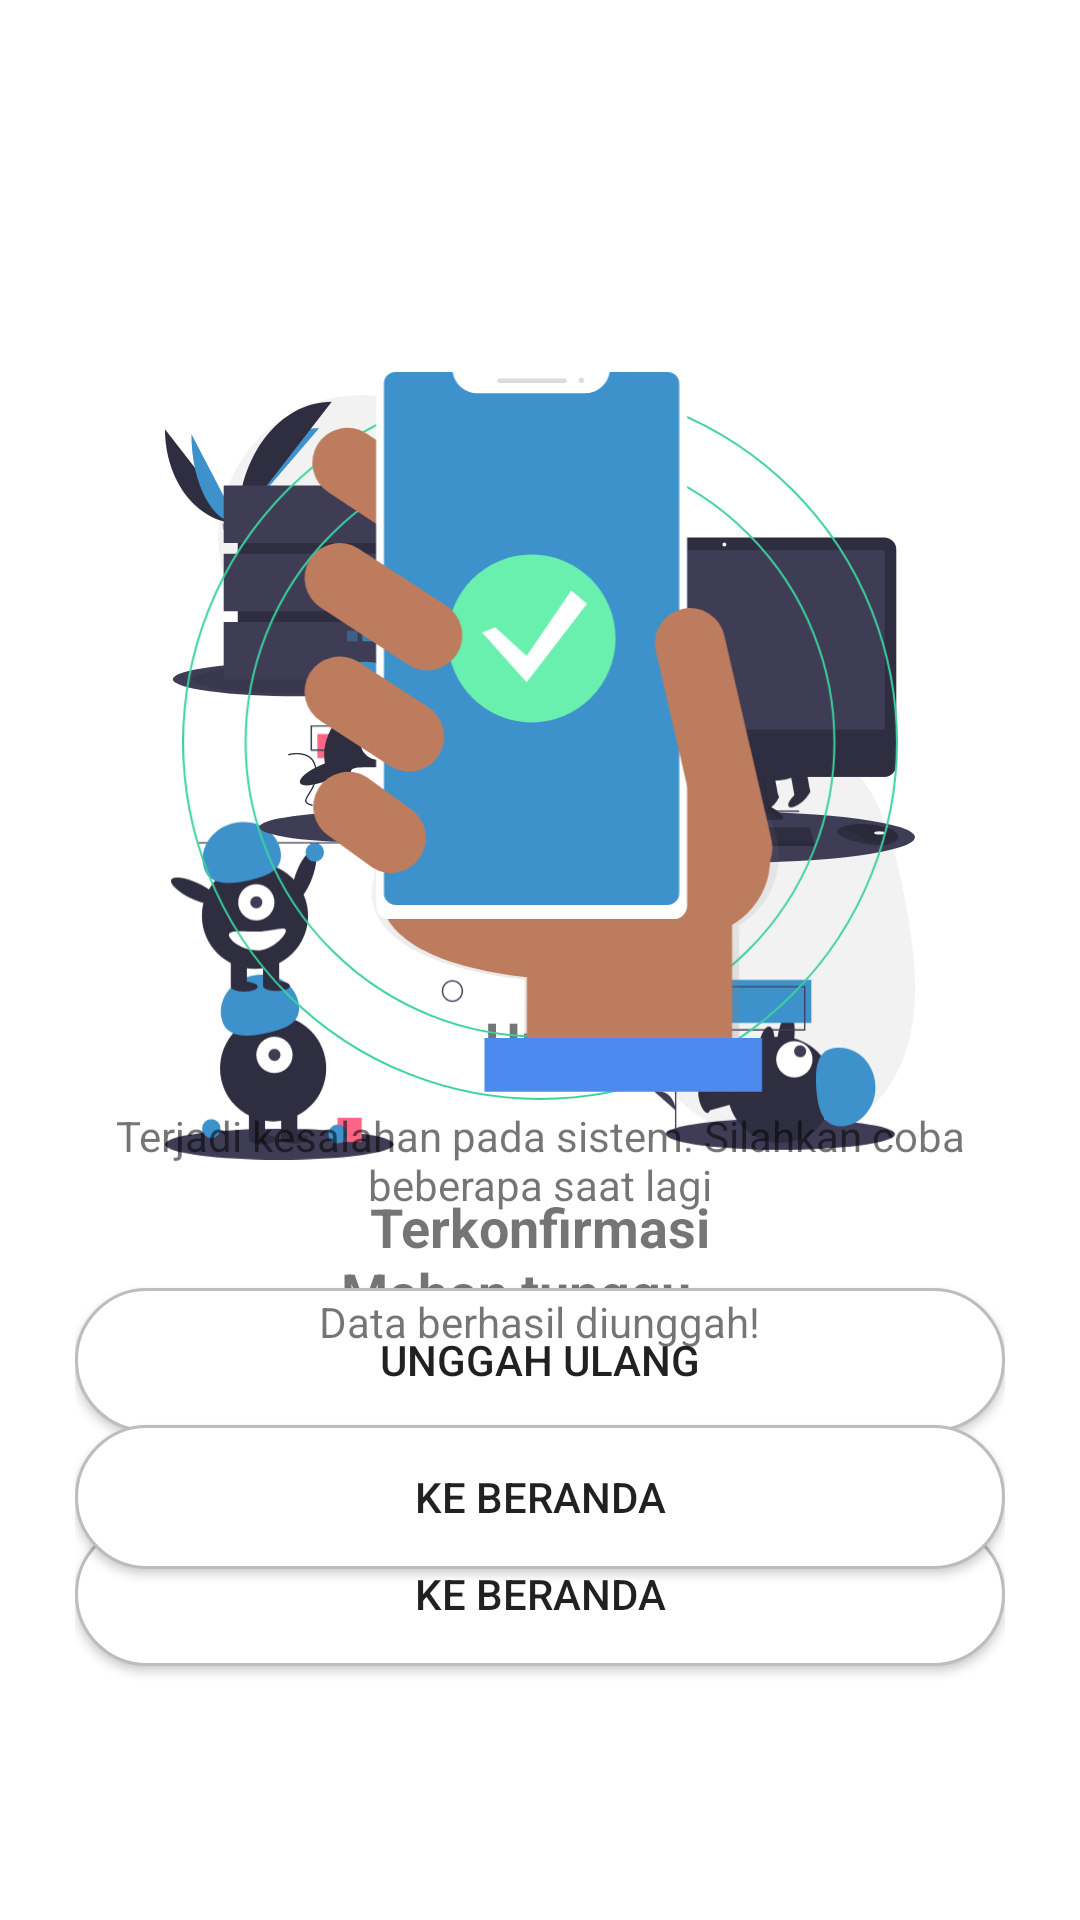

Here is an Android app screen rendered from its layout file. Give the layout XML and the strings, colors and styles it references.
<!-- AndroidManifest.xml: application theme AppTheme -->
<!-- res/layout/activity_loading_confirm_shift.xml -->
<?xml version="1.0" encoding="utf-8"?>
<androidx.coordinatorlayout.widget.CoordinatorLayout xmlns:android="http://schemas.android.com/apk/res/android"
    android:layout_width="match_parent"
    android:layout_height="match_parent"
    android:background="@color/colorWhite">

    <RelativeLayout
        android:layout_width="match_parent"
        android:layout_height="match_parent">

        <LinearLayout
            android:layout_width="match_parent"
            android:layout_height="match_parent"
            android:layout_centerHorizontal="true"
            android:orientation="vertical"
            android:paddingHorizontal="25dp"
            android:gravity="center_horizontal|center_vertical"
            android:id="@+id/layoutLoadingUpload">

            <ImageView
                android:layout_width="250dp"
                android:layout_height="250dp"
                android:src="@drawable/undraw_wait" />

            <TextView
                android:layout_width="wrap_content"
                android:layout_height="wrap_content"
                android:text="Mohon tunggu..."
                android:textSize="18sp"
                android:textStyle="bold"
                android:layout_marginBottom="10dp" />

            <TextView
                android:layout_width="wrap_content"
                android:layout_height="wrap_content"
                android:text="Sistem sedang mengunggah hasil verifikasi"
                android:textAlignment="center" />

        </LinearLayout>

        <LinearLayout
            android:layout_width="match_parent"
            android:layout_height="match_parent"
            android:orientation="vertical"
            android:paddingHorizontal="25dp"
            android:gravity="center_horizontal|center_vertical"
            android:id="@+id/layoutErrorUpload">

            <ImageView
                android:layout_width="250dp"
                android:layout_height="250dp"
                android:src="@drawable/undraw_error" />

            <TextView
                android:layout_width="wrap_content"
                android:layout_height="wrap_content"
                android:text="Ups!"
                android:textSize="18sp"
                android:textStyle="bold"
                android:layout_marginBottom="10dp" />

            <TextView
                android:layout_width="wrap_content"
                android:layout_height="wrap_content"
                android:text="Terjadi kesalahan pada sistem. Silahkan coba beberapa saat lagi"
                android:textAlignment="center" />


            <androidx.appcompat.widget.AppCompatButton
                android:layout_width="match_parent"
                android:layout_height="wrap_content"
                android:layout_marginTop="25dp"
                android:layout_marginBottom="5dp"
                android:text="Unggah ulang"
                android:id="@+id/btnReUpload"
                android:padding="12dp"
                android:background="@drawable/white_rounded_button" />

            <androidx.appcompat.widget.AppCompatButton
                android:layout_width="match_parent"
                android:layout_height="wrap_content"
                android:layout_marginTop="25dp"
                android:text="Ke beranda"
                android:id="@+id/btnCancelUpload"
                android:padding="12dp"
                android:background="@drawable/white_rounded_button" />

        </LinearLayout>

        <LinearLayout
            android:layout_width="match_parent"
            android:layout_height="match_parent"
            android:layout_centerHorizontal="true"
            android:orientation="vertical"
            android:paddingHorizontal="25dp"
            android:gravity="center_horizontal|center_vertical"
            android:id="@+id/layoutSuccessUpload">

            <ImageView
                android:layout_width="250dp"
                android:layout_height="250dp"
                android:src="@drawable/undraw_confirmed"
                android:layout_marginBottom="30dp" />

            <TextView
                android:layout_width="wrap_content"
                android:layout_height="wrap_content"
                android:text="Terkonfirmasi"
                android:textSize="18sp"
                android:textStyle="bold"
                android:layout_marginBottom="10dp" />

            <TextView
                android:layout_width="wrap_content"
                android:layout_height="wrap_content"
                android:text="Data berhasil diunggah!"
                android:textAlignment="center" />

            <androidx.appcompat.widget.AppCompatButton
                android:layout_width="match_parent"
                android:layout_height="wrap_content"
                android:layout_marginTop="25dp"
                android:text="Ke beranda"
                android:id="@+id/btnToHome"
                android:padding="12dp"
                android:background="@drawable/white_rounded_button" />

        </LinearLayout>

    </RelativeLayout>

</androidx.coordinatorlayout.widget.CoordinatorLayout>
<!-- resources referenced by this layout -->
<resources>
  <color name="colorWhite">#FFF</color>
  <!-- drawable undraw_confirmed: vector/xml drawable (drawable, 5731 chars, omitted) -->
  <!-- drawable undraw_error: vector/xml drawable (drawable, 8051 chars, omitted) -->
  <!-- drawable undraw_wait: vector/xml drawable (drawable, 9496 chars, omitted) -->
  <!-- drawable white_rounded_button (drawable) -->
  <?xml version="1.0" encoding="utf-8"?>
  <selector xmlns:android="http://schemas.android.com/apk/res/android">
      <item
          android:state_pressed="true">
          <shape>
              <solid
                  android:color="@color/colorPrimary"/>
              <stroke
                  android:color="@color/colorWhite"
                  android:width="1dp"/>
              <corners
                  android:radius="50dp"/>
          </shape>
      </item>
      <item>
          <shape>
              <solid
                  android:color="@color/colorWhite"/>
              <stroke
                  android:color="@color/colorGrey"
                  android:width="1dp"/>
              <corners
                  android:radius="50dp"/>
          </shape>
      </item>
  </selector>
  <style name="AppTheme" parent="Theme.AppCompat.Light.NoActionBar">
          
          <item name="colorPrimary">@color/colorPrimary</item>
          <item name="colorPrimaryDark">@color/colorPrimaryDark</item>
          <item name="colorAccent">@color/colorAccent</item>
      </style>
  <color name="colorPrimary">#3e92cc</color>
  <color name="colorGrey">#BDBDBD</color>
  <color name="colorPrimaryDark">#2a628f</color>
  <color name="colorAccent">#13293d</color>
</resources>
